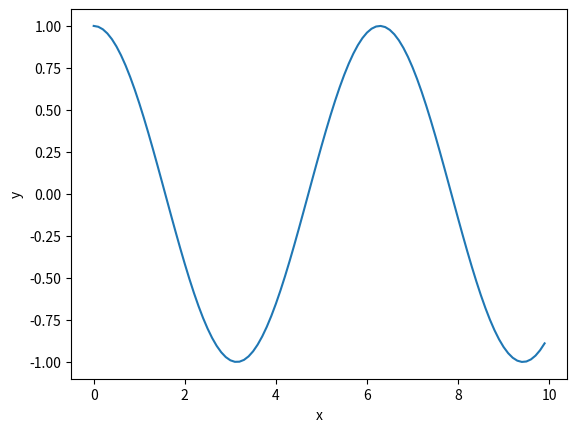

Recreate this plot in Python.
import numpy as np
import matplotlib.pyplot as plt

x = np.arange(0,10,0.1)
y = np.cos(x)

plt.figure()
plt.plot(x,y)
plt.xlabel("x")
plt.ylabel("y")
plt.show()
print("Changed things to new branch")